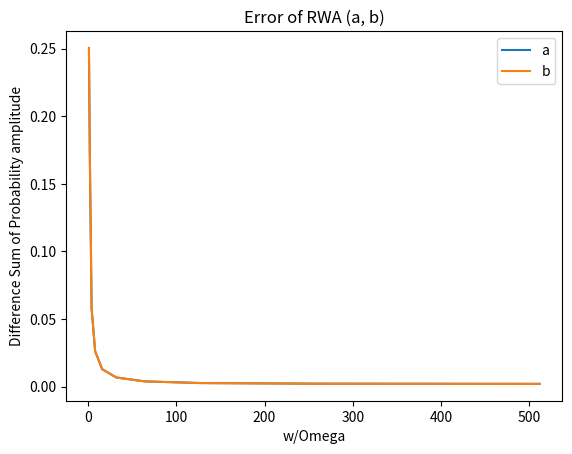

Source code (Python):
import numpy as np
import math
import cmath
import matplotlib.pyplot as plt

E0 = (2*math.pi)
u = 1
b0 = 0
a0 = 1
t0 = 0
t1 = 1
npoints = 10000
w=1*E0*u
Omega = E0*u

def adot(t, b):
    return (-1j)*(E0*cmath.exp(-2j*w*t) + E0.conjugate())*u*b

def bdot(t, a):
    return (-1j)*(E0 + E0.conjugate()*cmath.exp(2j*w*t))*a

def fdot(t, v):
    return (adot(t, v[1]), bdot(t, v[0]))

def RWA(t):
    a = cmath.cos(abs(Omega)*t)
    b = 1j*Omega*cmath.sin(abs(Omega)*t)/abs(Omega)
    return (a, b)

def quad_list(list):
    ret = []
    for e in list:
        ret.append(e.conjugate()*e)
    return ret

def euler_aprox(func, y0, t0, t1, numpoints):
    ret0 = [y0[0]]
    ret1 = [y0[1]]
    t=t0
    dt = (t1-t0)/numpoints
    for i in range(0,numpoints):
        df = func(t, [ret0[i], ret1[i]])
        ret0.append(ret0[i] + dt*df[0])
        ret1.append(ret1[i] + dt*df[1])
        t+=dt
    return [ret0, ret1]


def dif_list(l1, l2):
    s = 0
    for i in range(0, len(l1)):
        s += abs(l2[i]-l1[i])
    return s/npoints
        

ts = np.linspace(t0,t1,npoints+1)
val_rwa = [[],[]]
plt.figure()
plt.xlabel("w/Omega")
plt.ylabel("Difference Sum of Probability amplitude")
w_val = []
dif_a_val = []
dif_b_val = []
for e in ts:
    val_rwa[0].append(RWA(e)[0])
    val_rwa[1].append(RWA(e)[1])
for i in range(0, 10):
    val = euler_aprox(fdot, [a0, b0], t0, t1, npoints)
    dif_a = dif_list(quad_list(val_rwa[0]), quad_list(val[0]))
    dif_b = dif_list(quad_list(val_rwa[1]), quad_list(val[1]))
    w_val.append(w/Omega)
    dif_a_val.append(dif_a)
    dif_b_val.append(dif_b)
    w*=2

plt.plot(w_val, dif_a_val, label = "a")
plt.plot(w_val, dif_b_val, label = "b")
plt.title("Error of RWA (a, b)")
plt.legend()
plt.show()
